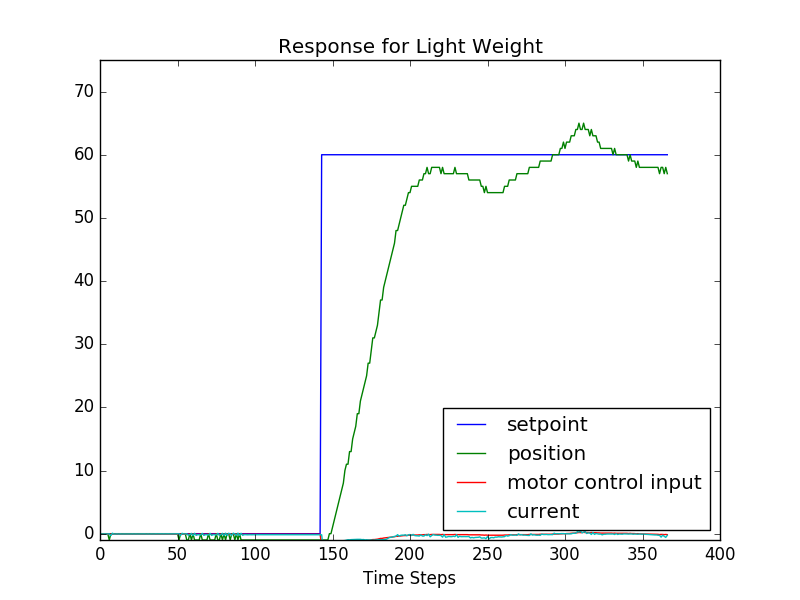

Values plotted in this chart, from the file beside it:
setpoint, position, motor control input, current
0.000000, 0.000000, -0.06, -0.05809
0.000000, 0.000000, -0.06, -0.03855
0.000000, 0.000000, -0.06, -0.05809
0.000000, 0.000000, -0.06, -0.02879
0.000000, 0.000000, -0.06, -0.04832
0.000000, 0.000000, -0.06, -0.04344
0.000000, -1, -0.09, -0.02879
0.000000, 0.000000, -0.06, -0.2973
0.000000, 0.000000, -0.06, 0.07375
0.000000, 0.000000, -0.06, -0.06297
0.000000, 0.000000, -0.06, -0.05809
0.000000, 0.000000, -0.06, -0.02391
0.000000, 0.000000, -0.06, -0.06297
0.000000, 0.000000, -0.06, -0.02879
0.000000, 0.000000, -0.06, -0.0532
0.000000, 0.000000, -0.06, -0.03855
0.000000, 0.000000, -0.06, -0.03855
0.000000, 0.000000, -0.06, -0.04832
0.000000, 0.000000, -0.06, -0.03855
0.000000, 0.000000, -0.06, -0.03855
0.000000, 0.000000, -0.06, -0.0532
0.000000, 0.000000, -0.06, -0.02879
0.000000, 0.000000, -0.06, -0.05809
0.000000, 0.000000, -0.06, -0.03367
0.000000, 0.000000, -0.06, -0.04832
0.000000, 0.000000, -0.06, -0.04344
0.000000, 0.000000, -0.06, -0.03855
0.000000, 0.000000, -0.06, -0.04832
0.000000, 0.000000, -0.06, -0.04344
0.000000, 0.000000, -0.06, -0.03367
0.000000, 0.000000, -0.06, -0.05809
0.000000, 0.000000, -0.06, -0.02879
0.000000, 0.000000, -0.06, -0.05809
0.000000, 0.000000, -0.06, -0.03367
0.000000, 0.000000, -0.06, -0.04344
0.000000, 0.000000, -0.06, -0.04832
0.000000, 0.000000, -0.06, -0.02391
0.000000, 0.000000, -0.06, -0.03855
0.000000, 0.000000, -0.06, -0.03367
0.000000, 0.000000, -0.06, -0.02391
0.000000, 0.000000, -0.06, -0.04344
0.000000, 0.000000, -0.06, -0.02391
0.000000, 0.000000, -0.06, -0.03855
0.000000, 0.000000, -0.06, -0.02879
0.000000, 0.000000, -0.06, -0.02391
0.000000, 0.000000, -0.06, -0.03855
0.000000, 0.000000, -0.06, -0.02879
0.000000, 0.000000, -0.06, -0.03367
0.000000, 0.000000, -0.06, -0.03367
0.000000, 0.000000, -0.06, -0.02391
0.000000, 0.000000, -0.06, -0.04344
0.000000, -1, -0.09, -0.01902
0.000000, 0.000000, -0.06, -0.2583
0.000000, 0.000000, -0.06, 0.0591
0.000000, 0.000000, -0.06, -0.0532
0.000000, 0.000000, -0.06, -0.03855
0.000000, -1, -0.09, -0.01902
0.000000, -1, -0.09, -0.2485
0.000000, 0.000000, -0.06, -0.1557
0.000000, -1, -0.09, 0.04445
... 307 more rows
